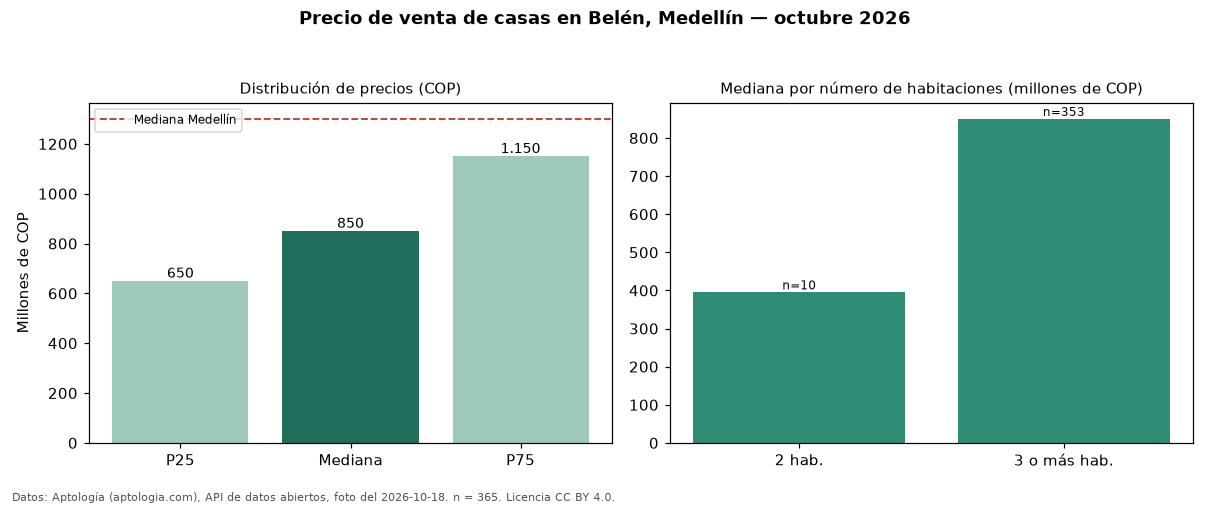

Source data for this figure (header and first rows):
seccion, metrica, valor_cop, n
precio, p25, 650000000, 365
precio, mediana, 850000000, 365
precio, p75, 1150000000, 365
precio, minimo, 255000000, 365
precio, maximo, 3000000000, 365
parqueadero, avisos_con_parqueadero, 277, 365
parqueadero, mediana_con_parqueadero, 885000000, 277
habitaciones, 2, 395000000, 10
habitaciones, 3+, 850000000, 353
ciudad, mediana_ciudad, 1300000000, 
fuente, fecha_foto, 2026-10-18, 
fuente, atribucion, https://www.aptologia.com/casas-en-venta…, 
